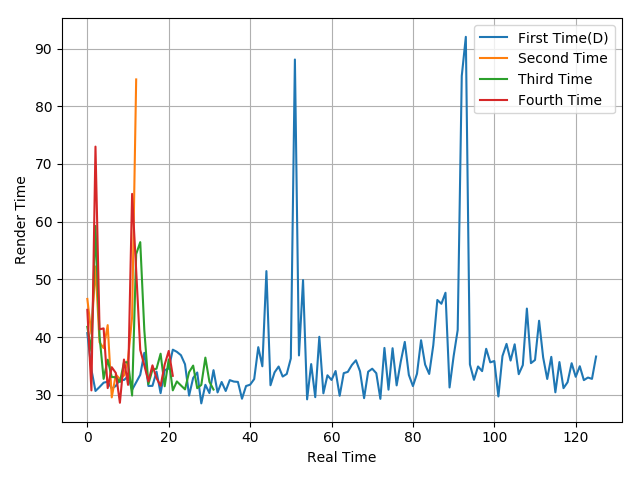

The data file committed next to this chart (first rows):
40.7, 34.37, 30.67, 31.36, 32.11, 32.28, 31.09, 31.54, 32.68, 32.56, 33.22, 30.88, 32.17, 33.47, 37.28, 31.54, 31.56, 34.02, 30.29, 34.29, 34.55, 37.83, 37.45, 36.87
46.62, 40.56, 52.24, 39.1, 38.1, 42.08, 29.56, 33.51, 32.74, 33.35, 36.19, 43.49, 84.65
41.78, 37.59, 59.26, 40.15, 32.77, 36.09, 33.09, 33.05, 32.22, 35.62, 35.66, 29.88, 54.39, 56.46, 41.22, 31.87, 34.35, 34.53, 37.13, 31.49, 36.14, 30.78, 32.32, 31.63
44.73, 30.77, 73.01, 41.35, 41.52, 31.17, 34.79, 33.79, 28.63, 36.12, 31.73, 64.82, 51.59, 37.78, 35.11, 32.33, 35.11, 32.9, 31.57, 35.24, 37.61, 33.3
